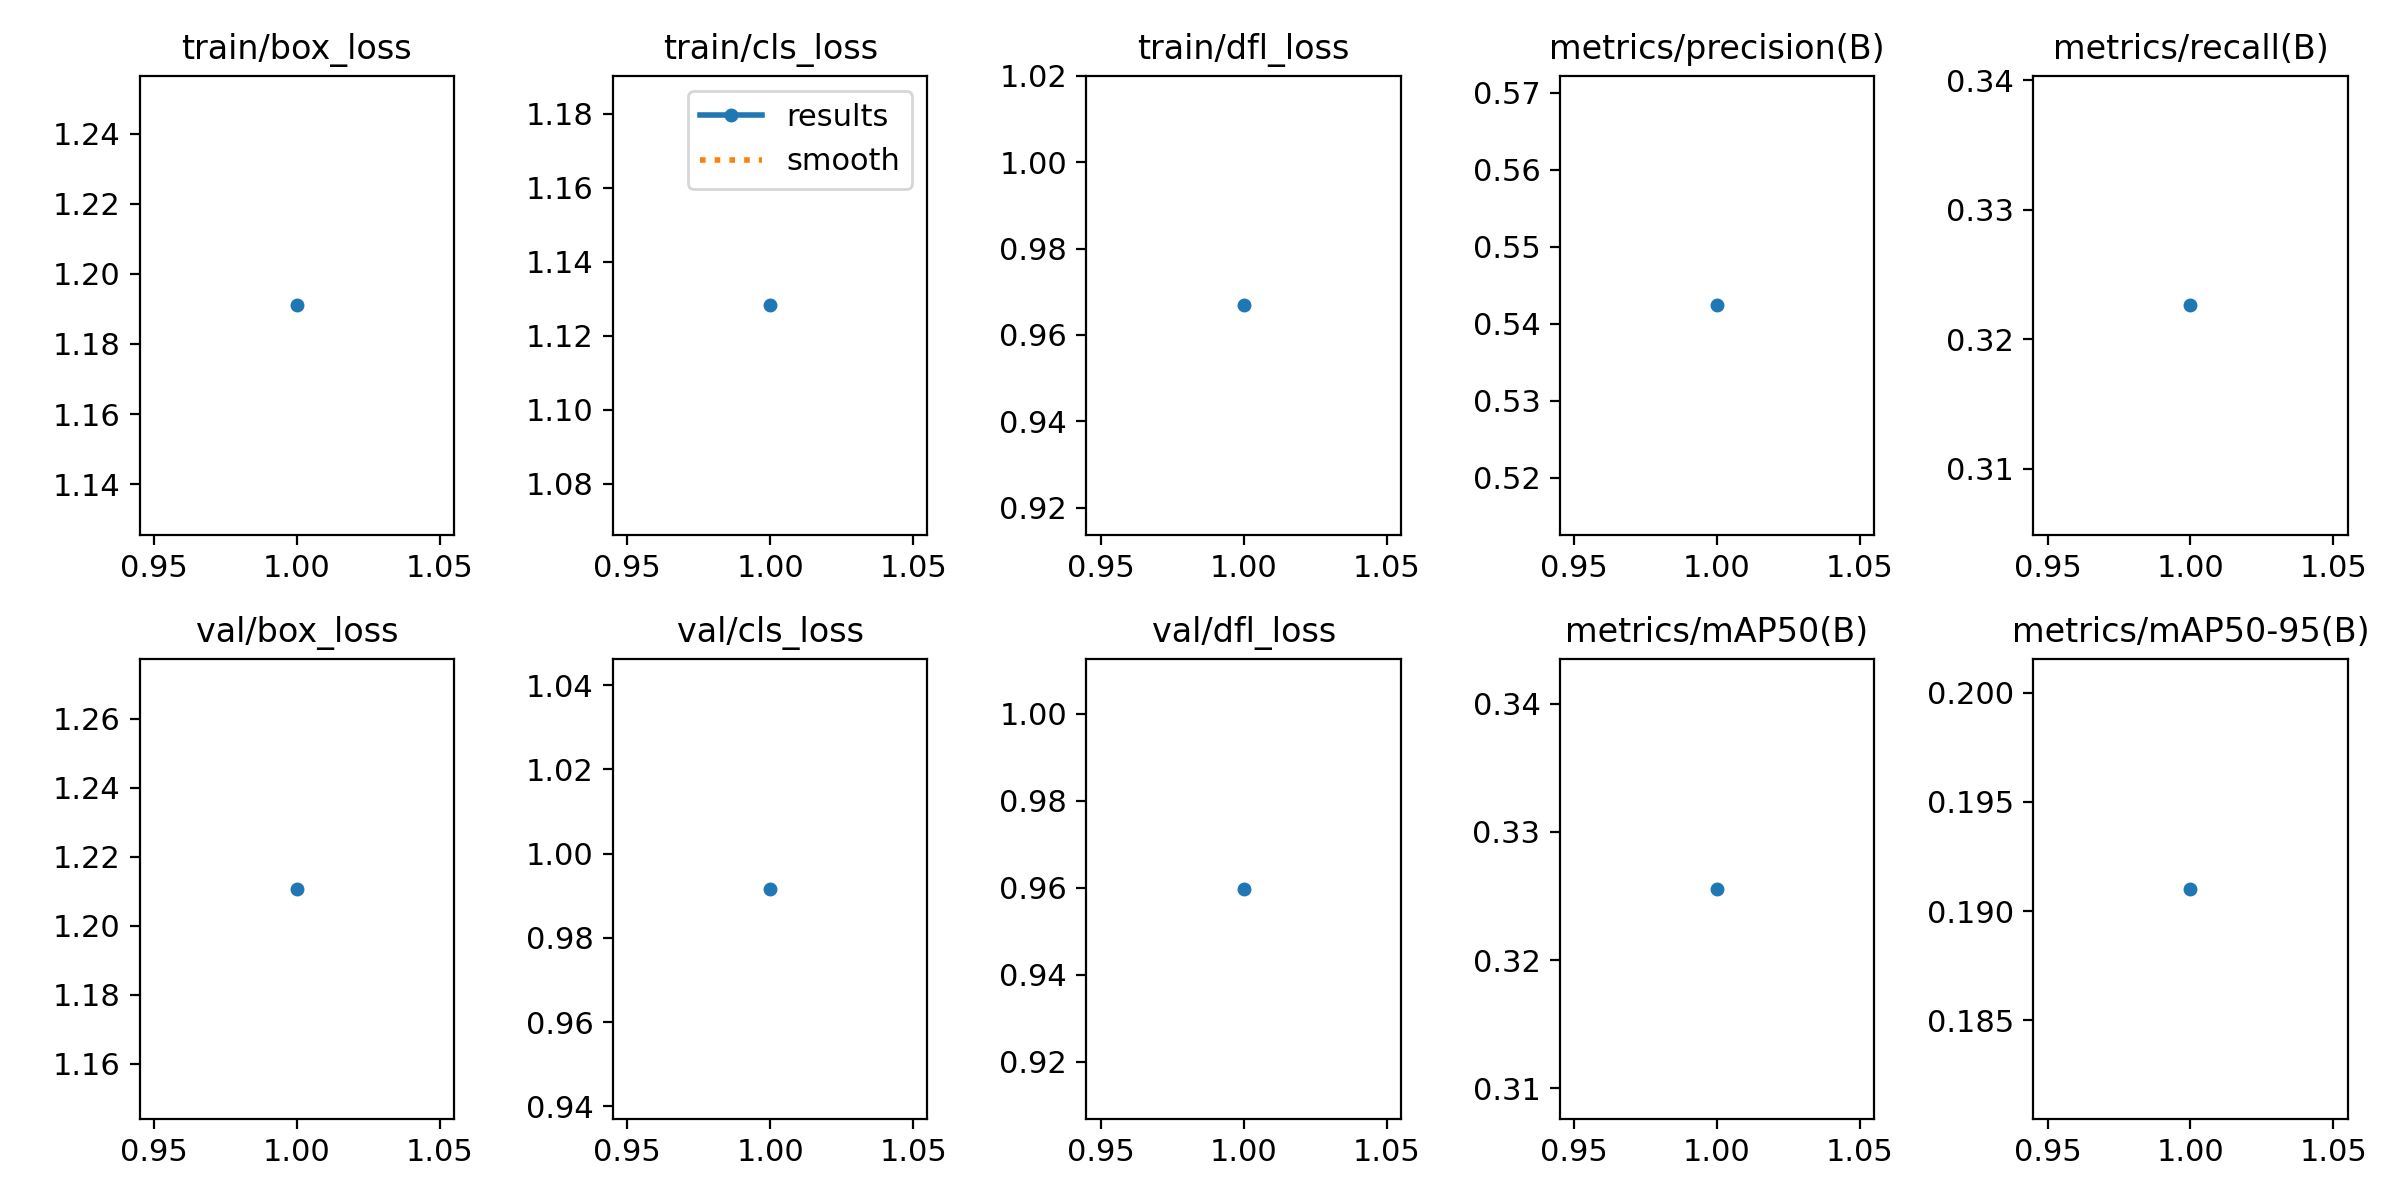

Source data for this figure (header and first rows):
epoch, train/box_loss, train/cls_loss, train/dfl_loss, metrics/precision(B), metrics/recall(B), metrics/mAP50(B), metrics/mAP50-95(B), val/box_loss, val/cls_loss, val/dfl_loss, lr/pg0, lr/pg1, lr/pg2
1, 1.191, 1.128, 0.9669, 0.5424, 0.3226, 0.3256, 0.191, 1.211, 0.9917, 0.9597, 0.0002775, 0.0002775, 0.0002775
